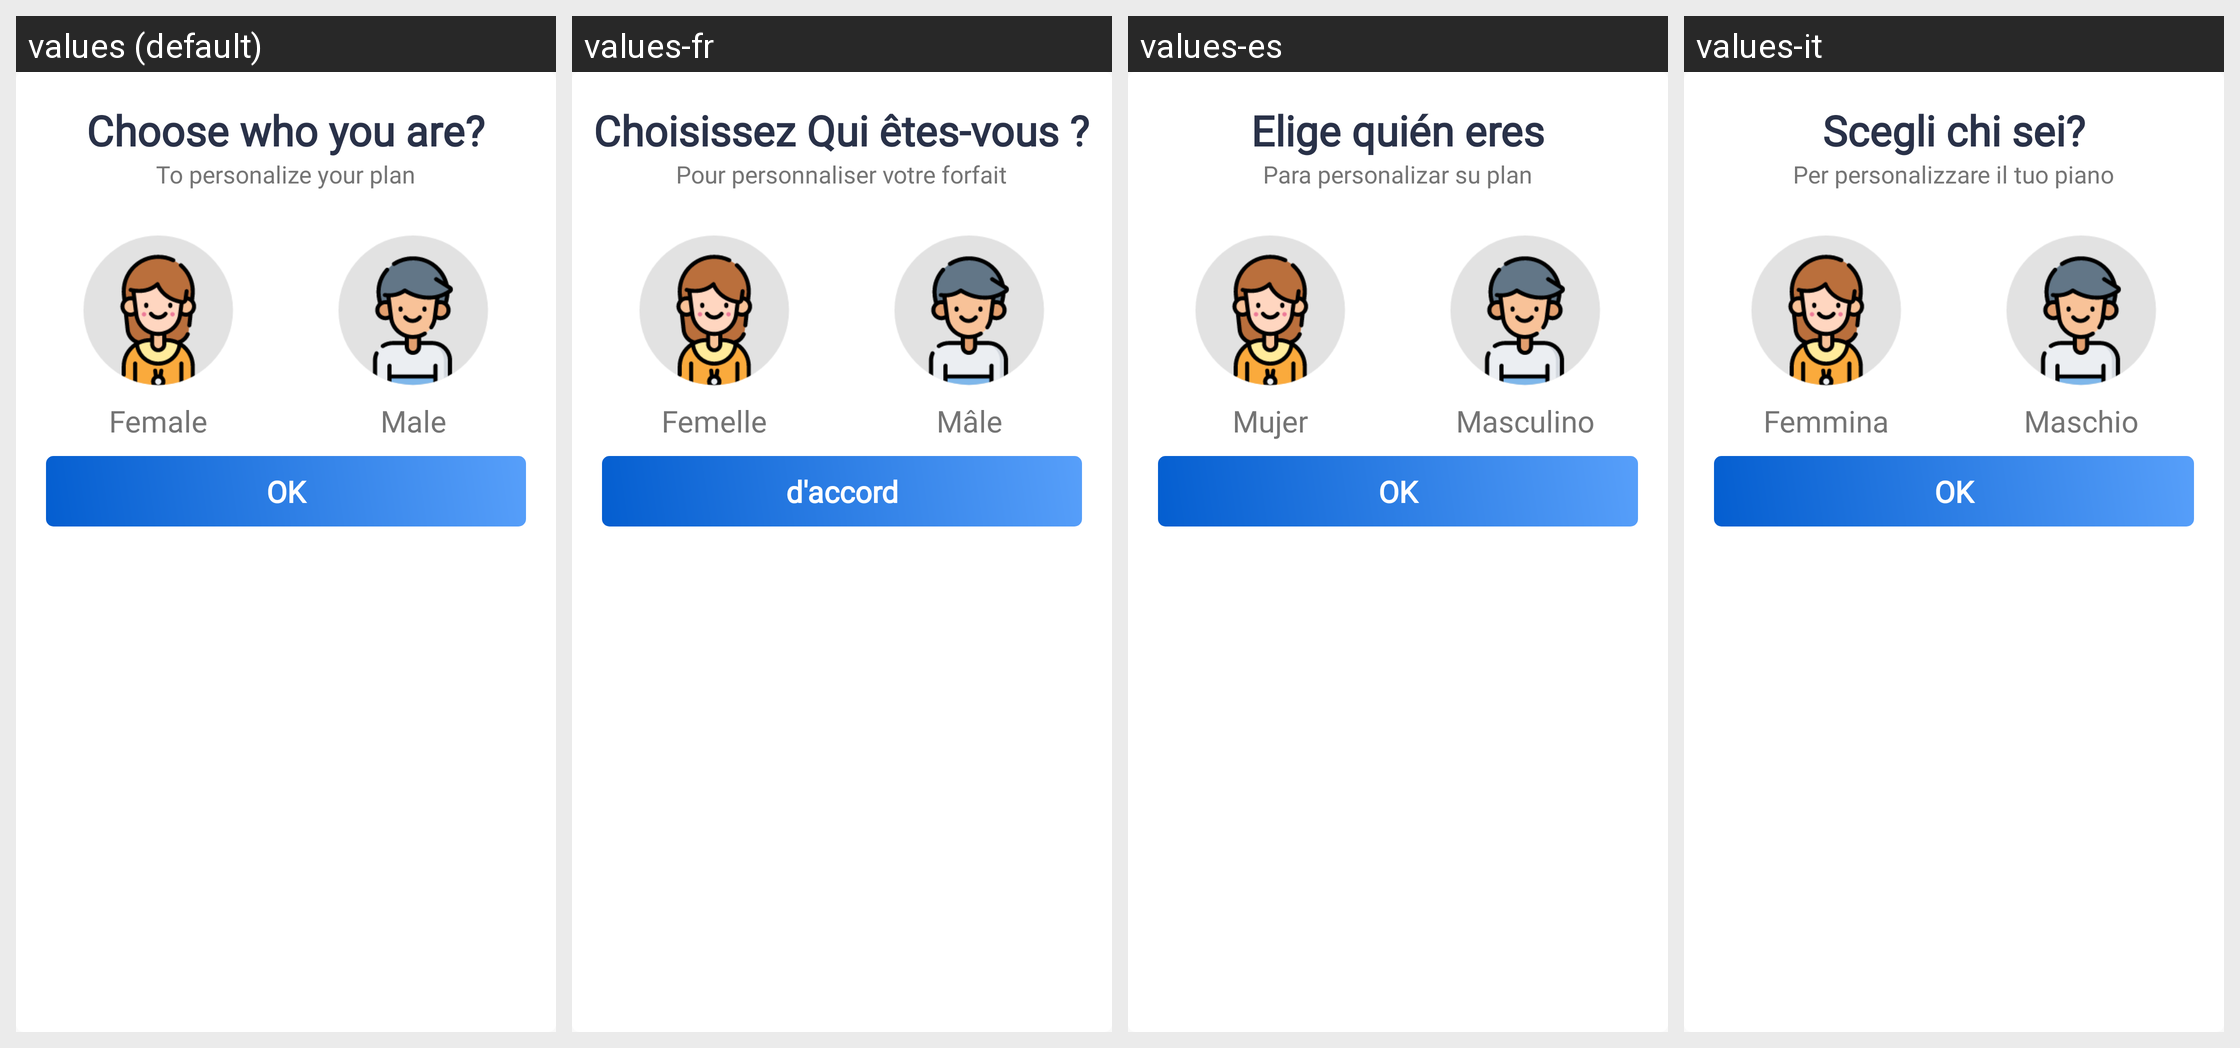

Translations of the strings shown on this Android screen, per locale in the grid:
Android screen res/layout/dialog_genderchang.xml rendered under 4 locales, left to right: values (default), values-fr, values-es, values-it. Device: Nexus 5 (rendered at 1080×1920; each locale shown at half size, 540×960, under a caption strip naming it); theme AppTheme.
Other locales in the repository, not shown: values-ar, values-bn, values-da, values-fa, values-hi, values-ko, values-nl, values-pa, values-pl, values-pt, values-ru, values-sv, values-ta, values-te, values-th, values-tr, values-zh.
Strings drawn on this screen, with the default value and each locale's value (text and hints the layout hard-codes, and strings that could not be matched under every locale, appear in the picture but are not listed):

what_s_your_gender
  values: Choose who you are?
  values-fr: Choisissez Qui êtes-vous ?
  values-es: Elige quién eres
  values-it: Scegli chi sei?

to_personalize_your_plan
  values: To personalize your plan
  values-fr: Pour personnaliser votre forfait
  values-es: Para personalizar su plan
  values-it: Per personalizzare il tuo piano

female
  values: Female
  values-fr: Femelle
  values-es: Mujer
  values-it: Femmina

male
  values: Male
  values-fr: Mâle
  values-es: Masculino
  values-it: Maschio

ok
  values: OK
  values-fr: d'accord
  values-es: OK
  values-it: OK
